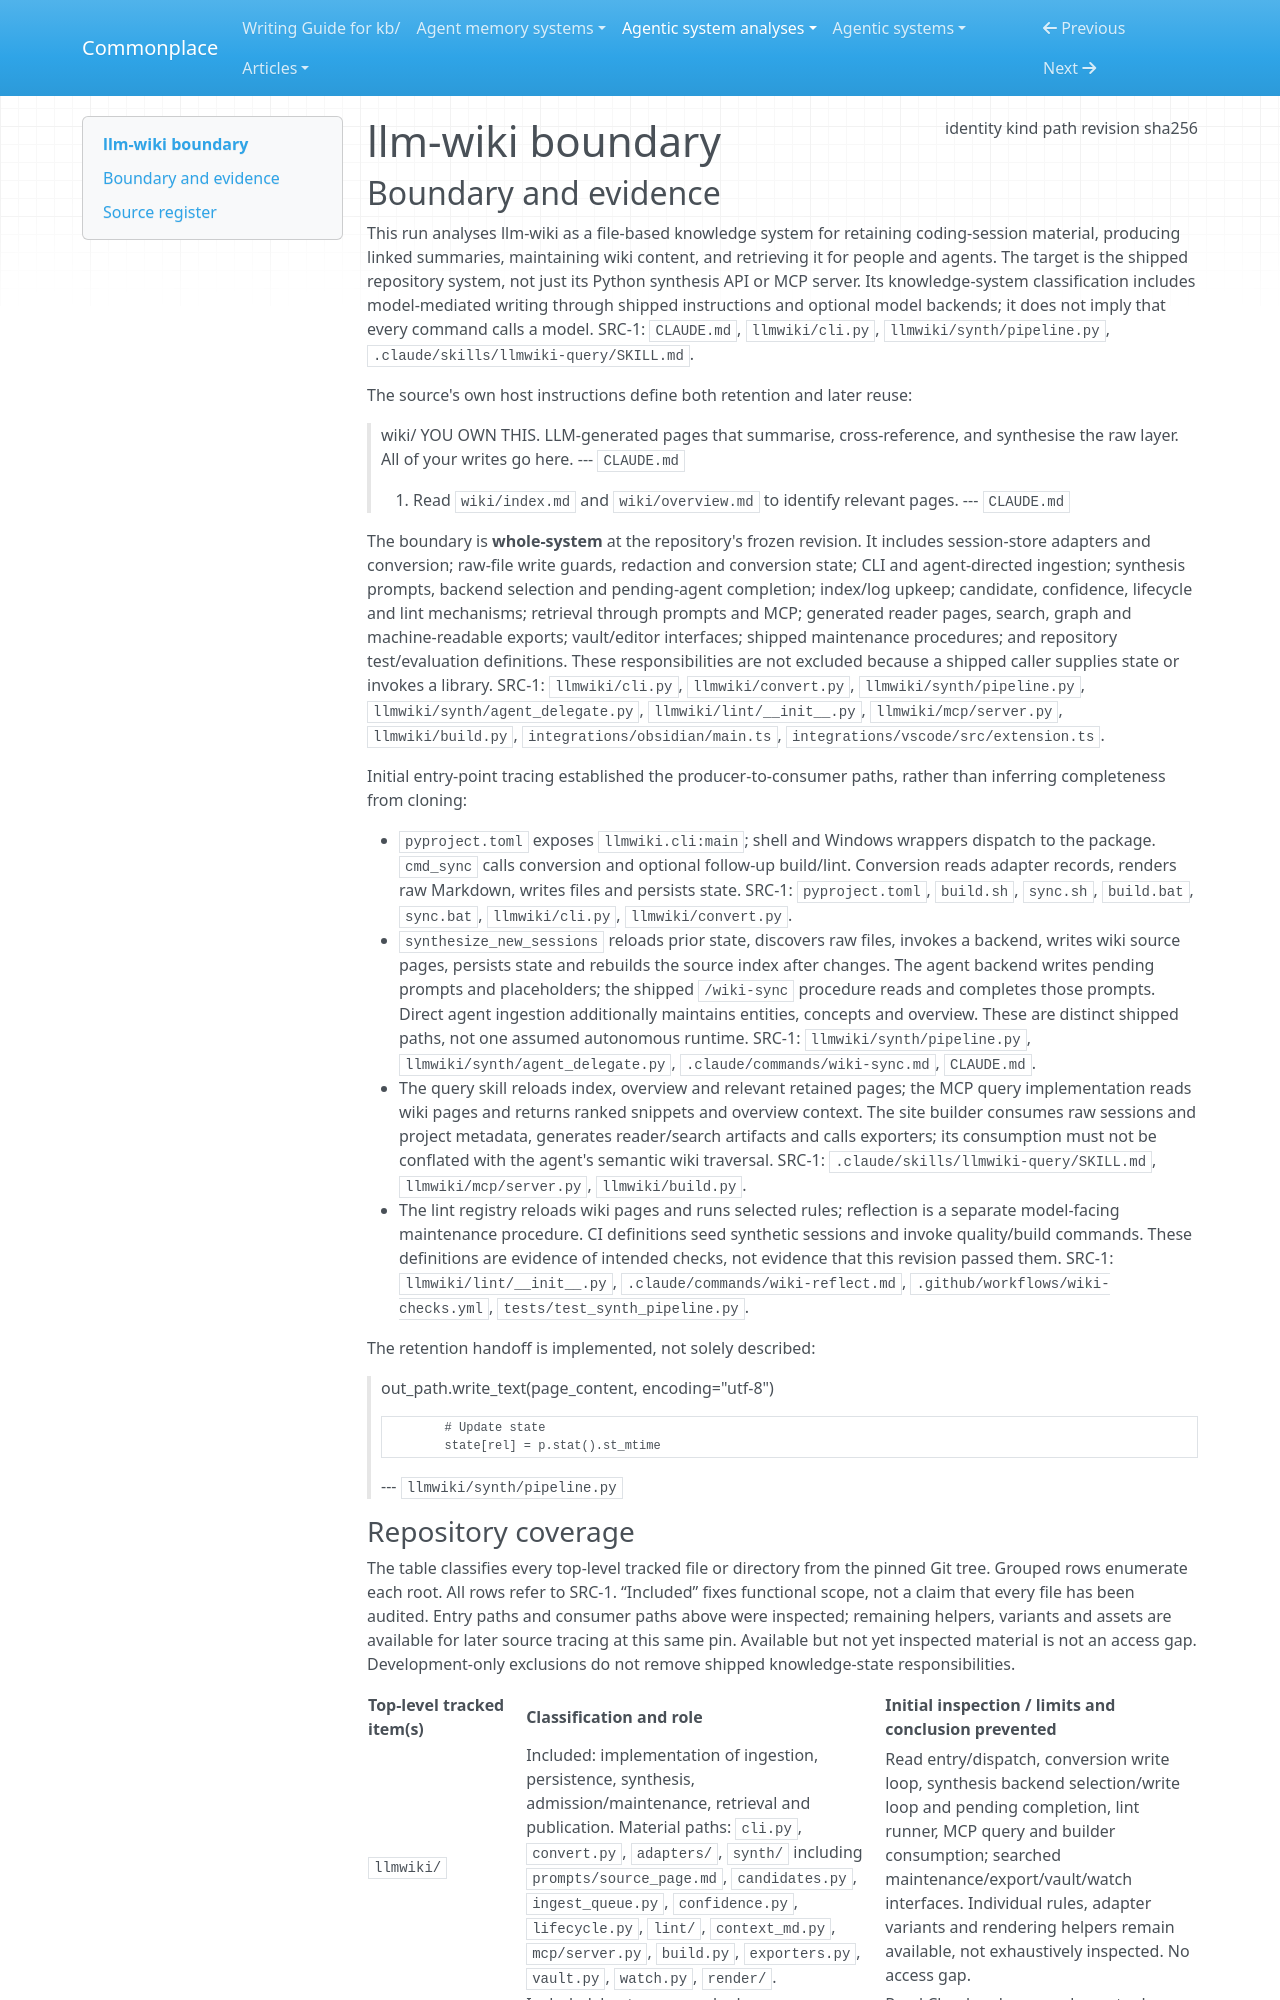

repository: zby/commonplace · page: agentic-system-analyses/retained/pratiyush--llm-wiki/boundary/index.html · generator: mkdocs

---
type: agentic-system-analyses/types/agentic-system-boundary.md
description: "llm-wiki's shipped knowledge-system loop and host-facing interfaces at commit b1088890ee0743810a92577aecad946c6b3eb2d2"
run-id: AAS-2026-10-16-llm-wiki-6786c5985cdc-01
result-disposition: complete
target-class: memory/knowledge/context-engineering system
boundary-kind: whole-system
reviewed-boundary: b1088890ee0743810a92577aecad946c6b3eb2d2
analysis-cutoff: "2026-10-16"
evidence-tier: code-grounded
source:
  identity: https://github.com/Pratiyush/llm-wiki
  kind: git
  path: /media/zby/2b5e98b6-baf0-4e97-90d2-03321ea23372/outputs/commonplace-worktrees/batch-18-pratiyush--llm-wiki/related-systems/Pratiyush--llm-wiki
  revision: b1088890ee0743810a92577aecad946c6b3eb2d2
  sha256: null
---

# llm-wiki boundary

## Boundary and evidence

This run analyses llm-wiki as a file-based knowledge system for retaining coding-session material, producing linked summaries, maintaining wiki content, and retrieving it for people and agents. The target is the shipped repository system, not just its Python synthesis API or MCP server. Its knowledge-system classification includes model-mediated writing through shipped instructions and optional model backends; it does not imply that every command calls a model. SRC-1: `CLAUDE.md`, `llmwiki/cli.py`, `llmwiki/synth/pipeline.py`, `.claude/skills/llmwiki-query/SKILL.md`.

The source's own host instructions define both retention and later reuse:

> wiki/          YOU OWN THIS. LLM-generated pages that summarise, cross-reference, and
>                synthesise the raw layer. All of your writes go here.
> --- `CLAUDE.md`

> 1. Read `wiki/index.md` and `wiki/overview.md` to identify relevant pages.
> --- `CLAUDE.md`

The boundary is **whole-system** at the repository's frozen revision. It includes session-store adapters and conversion; raw-file write guards, redaction and conversion state; CLI and agent-directed ingestion; synthesis prompts, backend selection and pending-agent completion; index/log upkeep; candidate, confidence, lifecycle and lint mechanisms; retrieval through prompts and MCP; generated reader pages, search, graph and machine-readable exports; vault/editor interfaces; shipped maintenance procedures; and repository test/evaluation definitions. These responsibilities are not excluded because a shipped caller supplies state or invokes a library. SRC-1: `llmwiki/cli.py`, `llmwiki/convert.py`, `llmwiki/synth/pipeline.py`, `llmwiki/synth/agent_delegate.py`, `llmwiki/lint/__init__.py`, `llmwiki/mcp/server.py`, `llmwiki/build.py`, `integrations/obsidian/main.ts`, `integrations/vscode/src/extension.ts`.

Initial entry-point tracing established the producer-to-consumer paths, rather than inferring completeness from cloning:

- `pyproject.toml` exposes `llmwiki.cli:main`; shell and Windows wrappers dispatch to the package. `cmd_sync` calls conversion and optional follow-up build/lint. Conversion reads adapter records, renders raw Markdown, writes files and persists state. SRC-1: `pyproject.toml`, `build.sh`, `sync.sh`, `build.bat`, `sync.bat`, `llmwiki/cli.py`, `llmwiki/convert.py`.
- `synthesize_new_sessions` reloads prior state, discovers raw files, invokes a backend, writes wiki source pages, persists state and rebuilds the source index after changes. The agent backend writes pending prompts and placeholders; the shipped `/wiki-sync` procedure reads and completes those prompts. Direct agent ingestion additionally maintains entities, concepts and overview. These are distinct shipped paths, not one assumed autonomous runtime. SRC-1: `llmwiki/synth/pipeline.py`, `llmwiki/synth/agent_delegate.py`, `.claude/commands/wiki-sync.md`, `CLAUDE.md`.
- The query skill reloads index, overview and relevant retained pages; the MCP query implementation reads wiki pages and returns ranked snippets and overview context. The site builder consumes raw sessions and project metadata, generates reader/search artifacts and calls exporters; its consumption must not be conflated with the agent's semantic wiki traversal. SRC-1: `.claude/skills/llmwiki-query/SKILL.md`, `llmwiki/mcp/server.py`, `llmwiki/build.py`.
- The lint registry reloads wiki pages and runs selected rules; reflection is a separate model-facing maintenance procedure. CI definitions seed synthetic sessions and invoke quality/build commands. These definitions are evidence of intended checks, not evidence that this revision passed them. SRC-1: `llmwiki/lint/__init__.py`, `.claude/commands/wiki-reflect.md`, `.github/workflows/wiki-checks.yml`, `tests/test_synth_pipeline.py`.

The retention handoff is implemented, not solely described:

> out_path.write_text(page_content, encoding="utf-8")
>
>             # Update state
>             state[rel] = p.stat().st_mtime
> --- `llmwiki/synth/pipeline.py`
